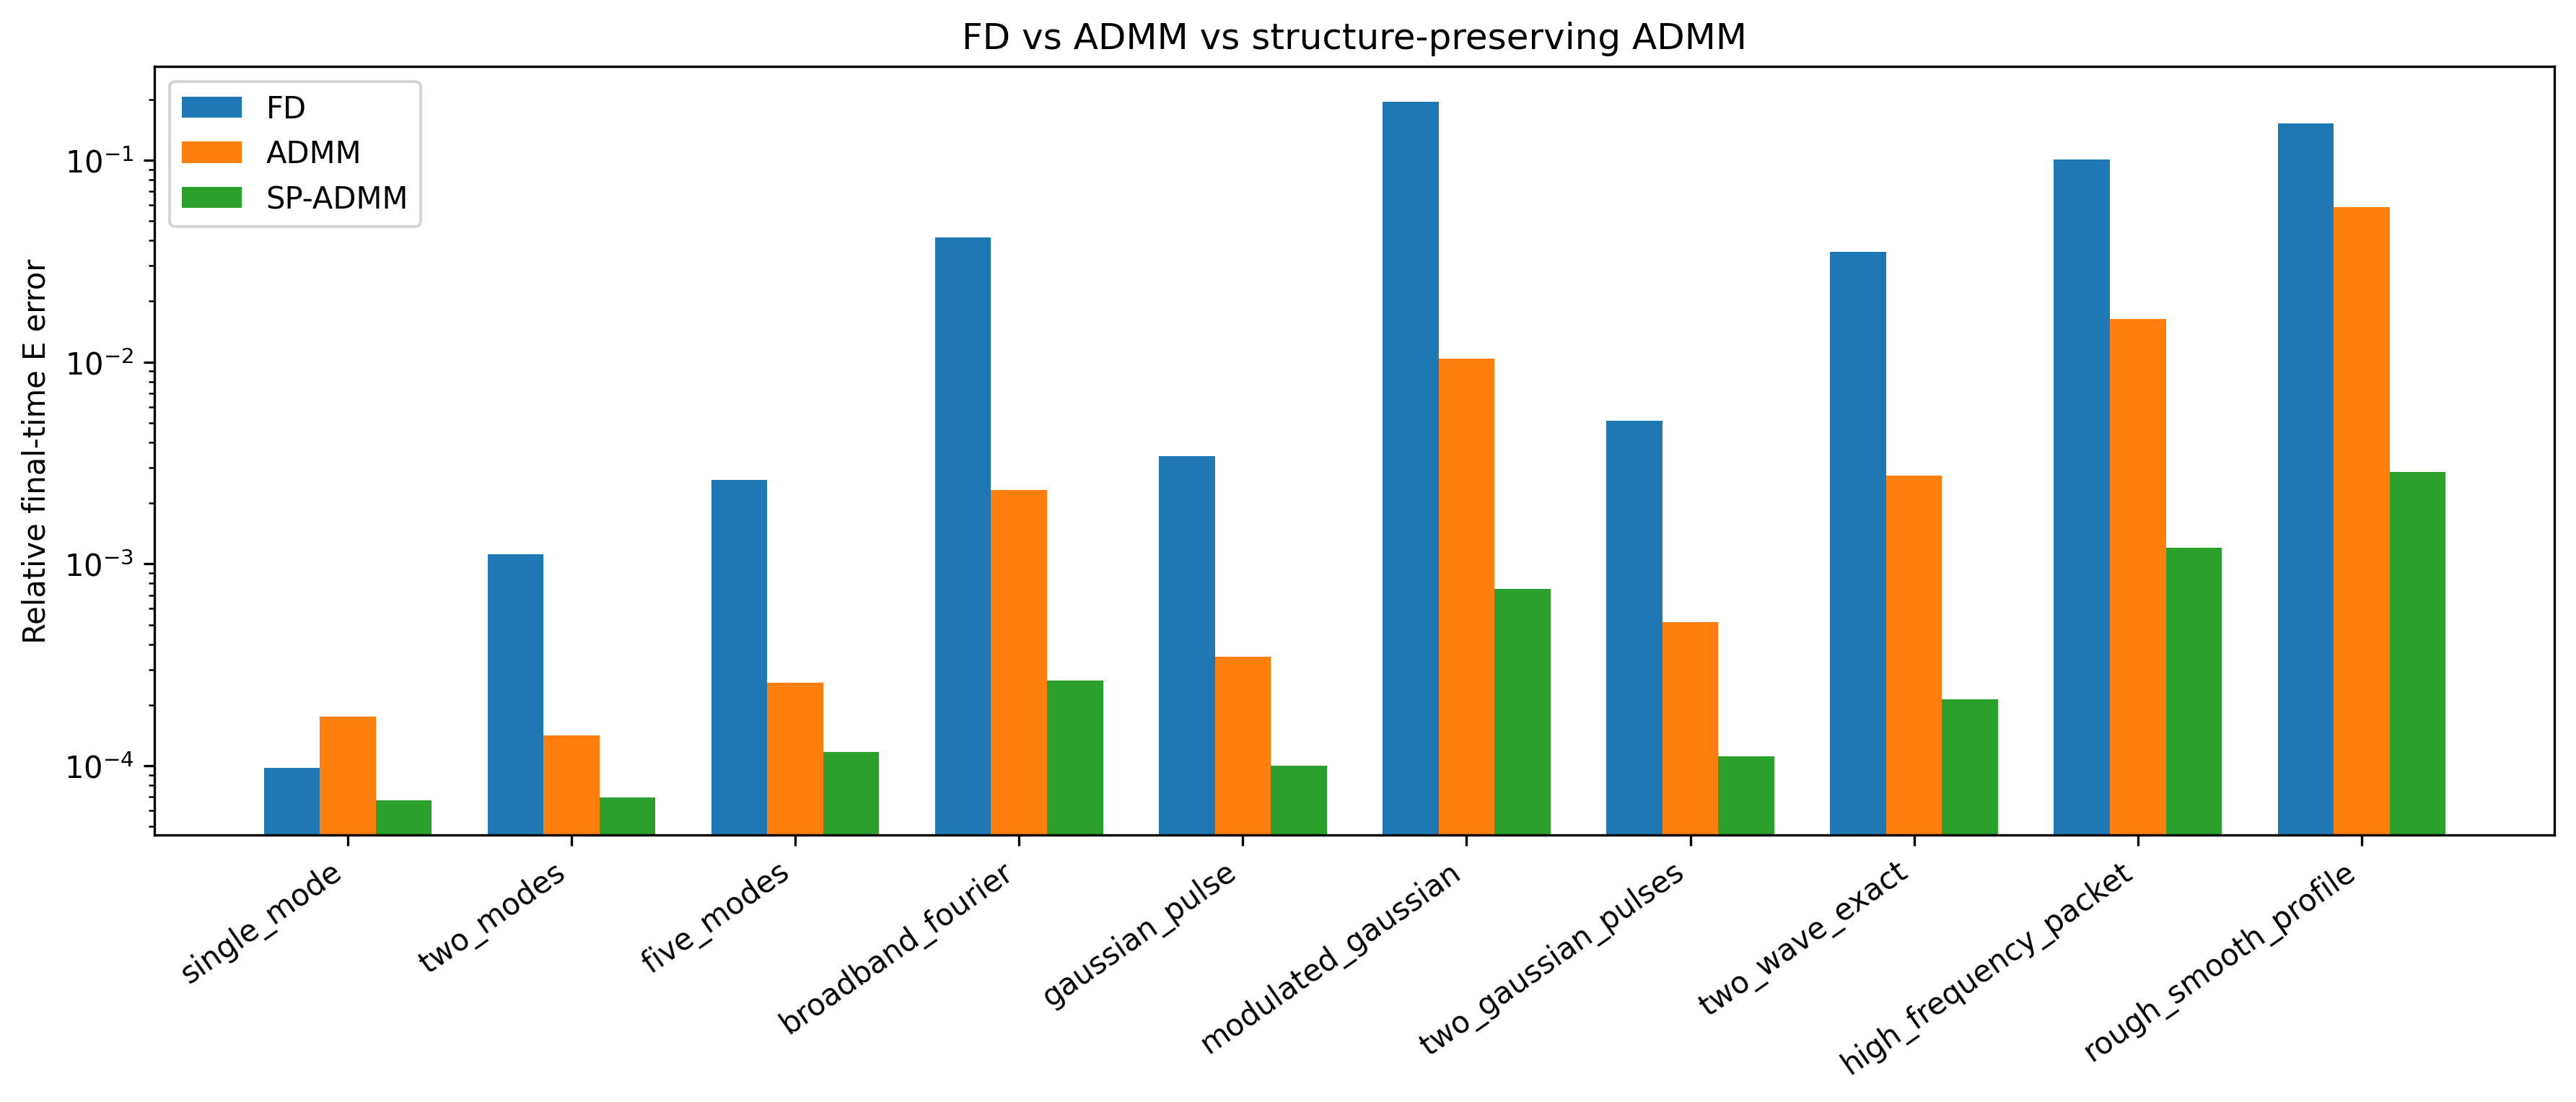

The data file committed next to this chart (first rows):
initial_condition, noise_level, R, FD_E_error, ADMM_E_error, SP_ADMM_E_error, FD_energy_drift, ADMM_energy_drift, SP_ADMM_energy_drift, ADMM_skew_violation, SP_ADMM_skew_violation, ADMM_runtime_seconds, SP_ADMM_runtime_seconds, SP_ADMM_iterations
single_mode, 0.2, 3, 9.79643999749635e-05, 0.000175, 6.765791976937087e-05, 0.0, 0.0, 1.1102230246251565e-16, 1.7474520880341315e-13, 0.0, 0.0134, 0.01341, 300
two_modes, 0.2, 3, 0.001116, 0.0001411, 6.947781462984412e-05, 0.0, 8.516779366987502e-16, 0.0, 1.7474520880341315e-13, 0.0, 0.0134, 0.01341, 300
five_modes, 0.2, 3, 0.002601, 0.0002573, 0.0001166, 0.0, 3.700246623046502e-16, 0.0, 1.7474520880341315e-13, 0.0, 0.0134, 0.01341, 300
broadband_fourier, 0.2, 3, 0.04126, 0.002318, 0.0002633, 0.0, 6.790601152274279e-16, 3.3953005761371396e-16, 1.7474520880341315e-13, 0.0, 0.0134, 0.01341, 300
gaussian_pulse, 0.2, 3, 0.003426, 0.0003481, 9.993638768506192e-05, 1.9598004654784777e-16, 2.1557805120263253e-15, 0.0, 1.7474520880341315e-13, 0.0, 0.0134, 0.01341, 300
modulated_gaussian, 0.2, 3, 0.1954, 0.0104, 0.0007529, 1.7716596104238178e-16, 5.314978831271454e-16, 1.7716596104238178e-16, 1.7474520880341315e-13, 0.0, 0.0134, 0.01341, 300
two_gaussian_pulses, 0.2, 3, 0.005129, 0.0005152, 0.0001111, 0.0, 1.0371846906063682e-15, 1.4816924151519545e-16, 1.7474520880341315e-13, 0.0, 0.0134, 0.01341, 300
two_wave_exact, 0.2, 3, 0.03519, 0.002738, 0.0002137, 1.3295248531202867e-16, 1.595429823744344e-15, 1.3295248531202867e-16, 1.7474520880341315e-13, 0.0, 0.0134, 0.01341, 300
high_frequency_packet, 0.2, 3, 0.1007, 0.01635, 0.001205, 7.381915086635599e-16, 1.8454787716588997e-16, 1.8454787716588997e-16, 1.7474520880341315e-13, 0.0, 0.0134, 0.01341, 300
rough_smooth_profile, 0.2, 3, 0.1519, 0.05855, 0.002863, 1.839922623774338e-16, 1.839922623774338e-16, 1.839922623774338e-16, 1.7474520880341315e-13, 0.0, 0.0134, 0.01341, 300
